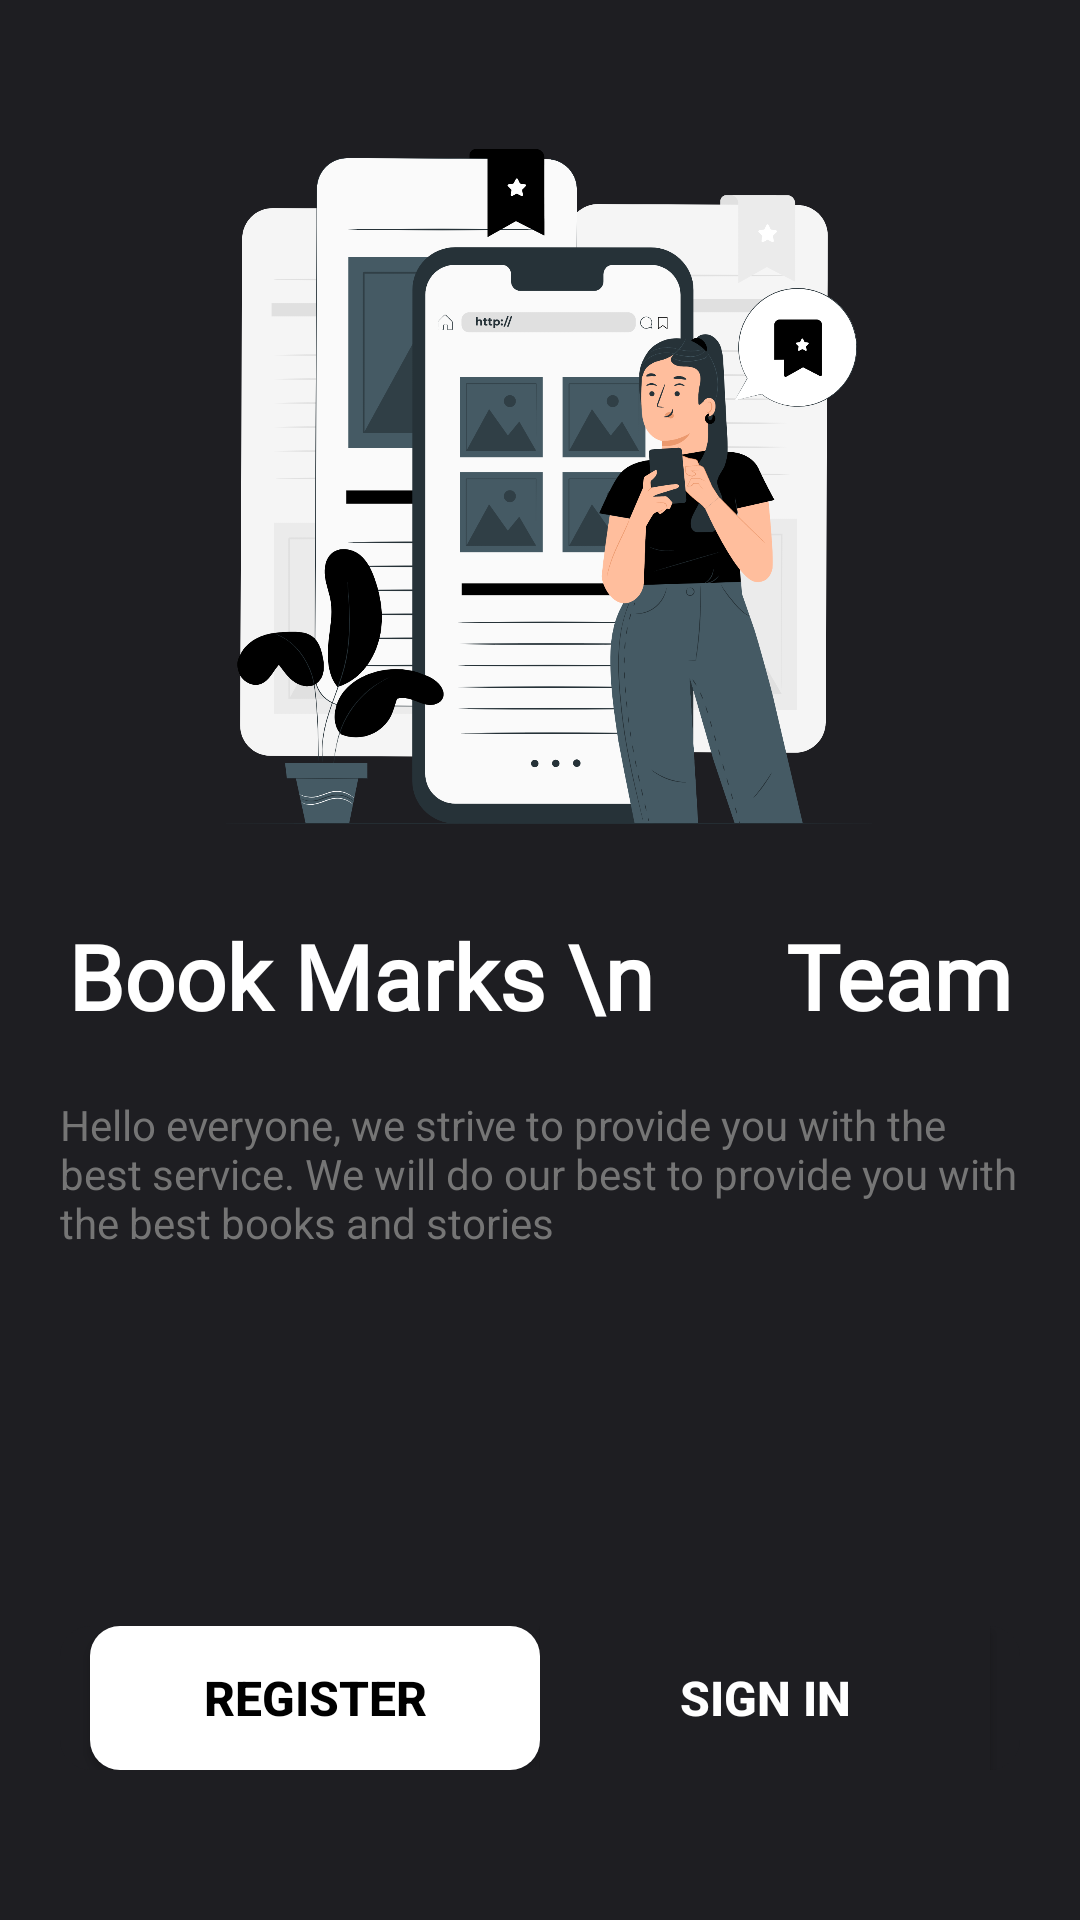

Write the Android layout XML for this screen, with the resource values it uses.
<!-- AndroidManifest.xml: application theme Theme.MyApplication -->
<!-- res/layout/activity_login.xml -->
<?xml version="1.0" encoding="utf-8"?>
<RelativeLayout
    xmlns:android="http://schemas.android.com/apk/res/android"
    xmlns:app="http://schemas.android.com/apk/res-auto"
    xmlns:tools="http://schemas.android.com/tools"
    android:layout_width="match_parent"
    android:layout_height="match_parent"
    tools:context=".login"
    android:background="@color/bb"
    android:padding="20dp"
    >

    <ImageView
        android:id="@+id/img1"
        android:layout_width="250dp"
        android:scaleType="centerCrop"
        android:layout_height="250dp"
        android:src="@drawable/bookmarks_pana"
        android:layout_centerHorizontal="true"
        android:layout_marginTop="15dp"
        >

    </ImageView>

    <TextView
        android:id="@+id/te1"
        android:layout_width="wrap_content"
        android:layout_height="wrap_content"
        android:layout_below="@id/img1"
        android:layout_centerHorizontal="true"
        android:layout_marginTop="20dp"
        android:fontFamily="@font/baloo_da"
        android:text="Book Marks \n      Team"
        android:textColor="@color/white"
        android:textSize="30dp"
        android:textStyle="bold" />
<TextView
    android:id="@+id/te2"
    android:layout_width="wrap_content"
    android:layout_height="wrap_content"
    android:layout_below="@id/te1"
    android:layout_marginTop="20dp"
    android:layout_centerHorizontal="true"
    android:text="Hello everyone, we strive to provide you with the best service. We will do our best to provide you with the best books and stories"
    android:textColor="#757575"
    >
</TextView>




    <LinearLayout
        android:layout_width="match_parent"
        android:layout_height="wrap_content"
        android:layout_marginBottom="30dp"
        android:layout_centerHorizontal="true"
        android:layout_alignParentBottom="true"
android:background="@drawable/back1"
        android:orientation="horizontal"
        android:gravity="center"

        >

    <androidx.appcompat.widget.AppCompatButton
        android:id="@+id/register"
        android:layout_width="150dp"
        android:layout_height="match_parent"
        android:background="@drawable/back4"
           android:text="Register"
        android:textSize="16dp"
        android:textStyle="bold"
        android:textColor="@color/black"
        app:layout_constraintBottom_toBottomOf="parent"
        app:layout_constraintStart_toStartOf="parent"
        app:layout_constraintTop_toTopOf="parent">

    </androidx.appcompat.widget.AppCompatButton>

    <androidx.appcompat.widget.AppCompatButton
        android:id="@+id/signin"
        android:layout_width="150dp"
        android:layout_height="match_parent"
        android:layout_gravity="right"
        android:background="@drawable/back3"
android:textColor="@color/white"
        android:textSize="16dp"
        android:textStyle="bold"
    android:text="Sign In"
        app:layout_constraintBottom_toBottomOf="parent"
        app:layout_constraintEnd_toEndOf="parent"
        app:layout_constraintTop_toTopOf="parent">

    </androidx.appcompat.widget.AppCompatButton>



    </LinearLayout>




</RelativeLayout>
<!-- resources referenced by this layout -->
<resources>
  <color name="bb">#1E1E22</color>
  <color name="black">#FF000000</color>
  <color name="white">#FFFFFFFF</color>
  <!-- drawable back1 (drawable) -->
  <?xml version="1.0" encoding="utf-8"?>
  <shape xmlns:android="http://schemas.android.com/apk/res/android"
      >
  <corners android:radius="10dp"
      >
  
  </corners>
      <solid android:color="@color/bb">
  
      </solid>
  
  </shape>
  <!-- drawable back3 (drawable) -->
  <?xml version="1.0" encoding="utf-8"?>
  <shape xmlns:android="http://schemas.android.com/apk/res/android"
      >
  
      <solid android:color="@color/bb">
  
      </solid>
  
  </shape>
  <!-- drawable back4 (drawable) -->
  <?xml version="1.0" encoding="utf-8"?>
  <shape xmlns:android="http://schemas.android.com/apk/res/android"
      >
      <corners android:radius="10dp"
          >
  
      </corners>
      <solid android:color="@color/white">
  
      </solid>
  
  </shape>
  <!-- drawable bookmarks_pana: png bitmap (drawable-nodpi, 384301 bytes) -->
  <style name="Theme.MyApplication" parent="Theme.MaterialComponents.DayNight.NoActionBar">
          
          <item name="colorPrimary">@color/purple_500</item>
          <item name="colorPrimaryVariant">@color/bb</item>
          <item name="colorOnPrimary">@color/white</item>
          
          <item name="colorSecondary">@color/teal_200</item>
          <item name="colorSecondaryVariant">@color/teal_700</item>
          <item name="colorOnSecondary">@color/black</item>
          
          <item name="android:statusBarColor">?attr/colorPrimaryVariant</item>
          
      </style>
  <color name="purple_500">#FF6200EE</color>
  <color name="teal_200">#FF03DAC5</color>
  <color name="teal_700">#FF018786</color>
</resources>
